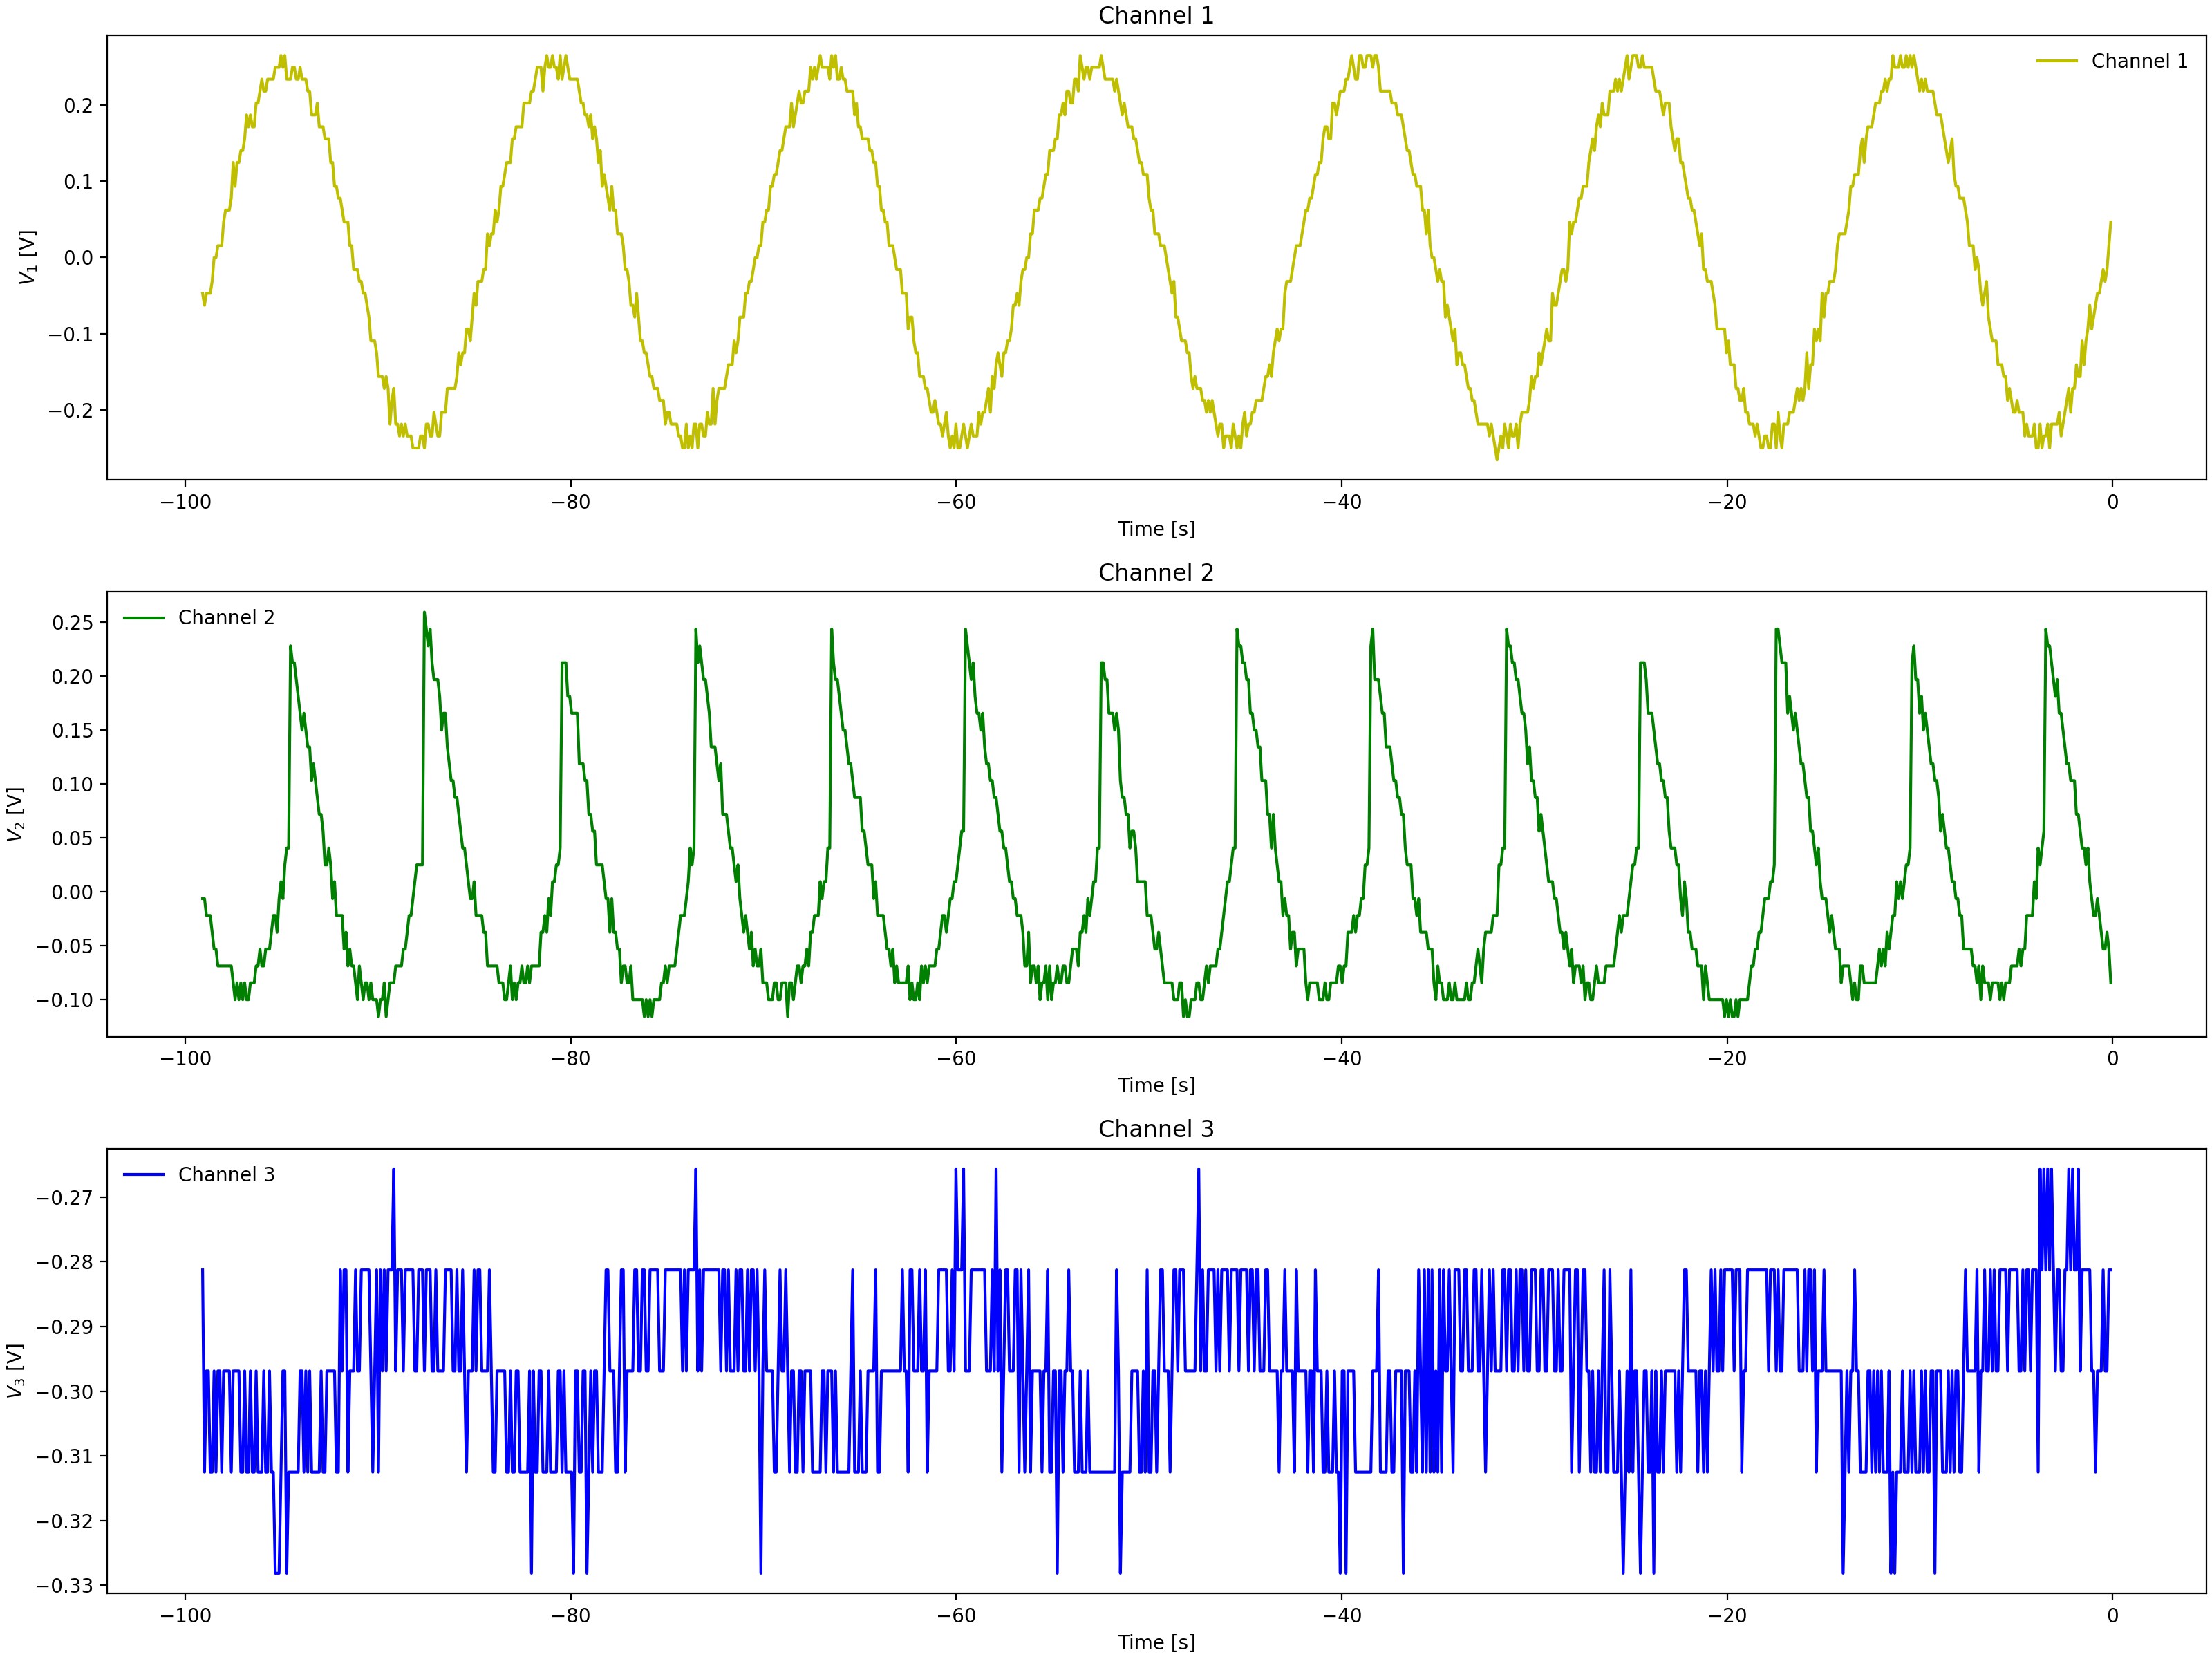

The data file committed next to this chart (first rows):
Channel 1 Time, Channel 1 Voltage, Channel 2 Time, Channel 2 Voltage, Channel 3 Time, Channel 3 Voltage
-0.0992, 0.031, -0.0992, -0.069, -0.0992, -0.3125
-0.1984, -0.00025, -0.1984, -0.05337, -0.1984, -0.2969
-0.2976, 0.01537, -0.2976, -0.05337, -0.2976, -0.2969
-0.3968, -0.00025, -0.3968, -0.03775, -0.3968, -0.2812
-0.496, -0.01588, -0.496, -0.05337, -0.496, -0.2969
-0.5952, -0.0315, -0.5952, -0.02212, -0.5952, -0.2812
-0.6944, -0.04713, -0.6944, -0.02212, -0.6944, -0.2969
-0.7936, -0.06275, -0.7936, -0.03775, -0.7936, -0.2969
-0.8928, -0.04713, -0.8928, -0.0065, -0.8928, -0.2969
-0.992, -0.07838, -0.992, -0.0065, -0.992, -0.3125
-1.091, -0.07838, -1.091, -0.0065, -1.091, -0.2812
-1.19, -0.094, -1.19, 0.009125, -1.19, -0.2969
-1.29, -0.1096, -1.29, 0.02475, -1.29, -0.2812
-1.389, -0.1096, -1.389, 0.02475, -1.389, -0.2812
-1.488, -0.1096, -1.488, 0.02475, -1.488, -0.2969
-1.587, -0.1409, -1.587, 0.04038, -1.587, -0.2969
-1.686, -0.1409, -1.686, 0.056, -1.686, -0.2812
-1.786, -0.1565, -1.786, 0.056, -1.786, -0.2812
-1.885, -0.1565, -1.885, 0.07162, -1.885, -0.2812
-1.984, -0.1721, -1.984, 0.07162, -1.984, -0.2969
-2.083, -0.1878, -2.083, 0.08725, -2.083, -0.2812
-2.182, -0.2034, -2.182, 0.1029, -2.182, -0.2969
-2.282, -0.1721, -2.282, 0.1029, -2.282, -0.2969
-2.381, -0.1878, -2.381, 0.1185, -2.381, -0.2812
-2.48, -0.2034, -2.48, 0.1185, -2.48, -0.2969
-2.579, -0.1878, -2.579, 0.1185, -2.579, -0.2812
-2.678, -0.219, -2.678, 0.1341, -2.678, -0.2969
-2.778, -0.1878, -2.778, 0.1497, -2.778, -0.2812
-2.877, -0.219, -2.877, 0.1654, -2.877, -0.2812
-2.976, -0.2034, -2.976, 0.1966, -2.976, -0.2656
-3.075, -0.2346, -3.075, 0.1654, -3.075, -0.2969
-3.174, -0.219, -3.174, 0.1966, -3.174, -0.2812
-3.274, -0.2346, -3.274, 0.2122, -3.274, -0.2812
-3.373, -0.2346, -3.373, 0.2122, -3.373, -0.2812
-3.472, -0.219, -3.472, 0.2122, -3.472, -0.2812
-3.571, -0.2346, -3.571, 0.07162, -3.571, -0.2969
-3.67, -0.2346, -3.67, 0.07162, -3.67, -0.2812
-3.77, -0.2346, -3.77, 0.056, -3.77, -0.2812
-3.869, -0.2502, -3.869, 0.04038, -3.869, -0.2812
-3.968, -0.2346, -3.968, 0.02475, -3.968, -0.2812
-4.067, -0.2502, -4.067, 0.009125, -4.067, -0.2812
-4.166, -0.219, -4.166, 0.009125, -4.166, -0.2812
-4.266, -0.219, -4.266, -0.0065, -4.266, -0.2812
-4.365, -0.2346, -4.365, -0.02212, -4.365, -0.2969
-4.464, -0.219, -4.464, -0.02212, -4.464, -0.2812
-4.563, -0.219, -4.563, -0.02212, -4.563, -0.2656
-4.662, -0.2034, -4.662, -0.02212, -4.662, -0.2812
-4.762, -0.2034, -4.762, -0.02212, -4.762, -0.2812
-4.861, -0.2034, -4.861, -0.03775, -4.861, -0.2812
-4.96, -0.1878, -4.96, -0.03775, -4.96, -0.2969
-5.059, -0.1878, -5.059, -0.069, -5.059, -0.2812
-5.158, -0.1878, -5.158, -0.05337, -5.158, -0.2812
-5.258, -0.2034, -5.258, -0.069, -5.258, -0.2812
-5.357, -0.1721, -5.357, -0.069, -5.357, -0.2812
-5.456, -0.1565, -5.456, -0.08463, -5.456, -0.2812
-5.555, -0.1721, -5.555, -0.1003, -5.555, -0.2812
-5.654, -0.1565, -5.654, -0.1003, -5.654, -0.2812
-5.754, -0.1565, -5.754, -0.08463, -5.754, -0.2969
-5.853, -0.1565, -5.853, -0.08463, -5.853, -0.2812
-5.952, -0.1253, -5.952, -0.1003, -5.952, -0.2812
... 939 more rows
